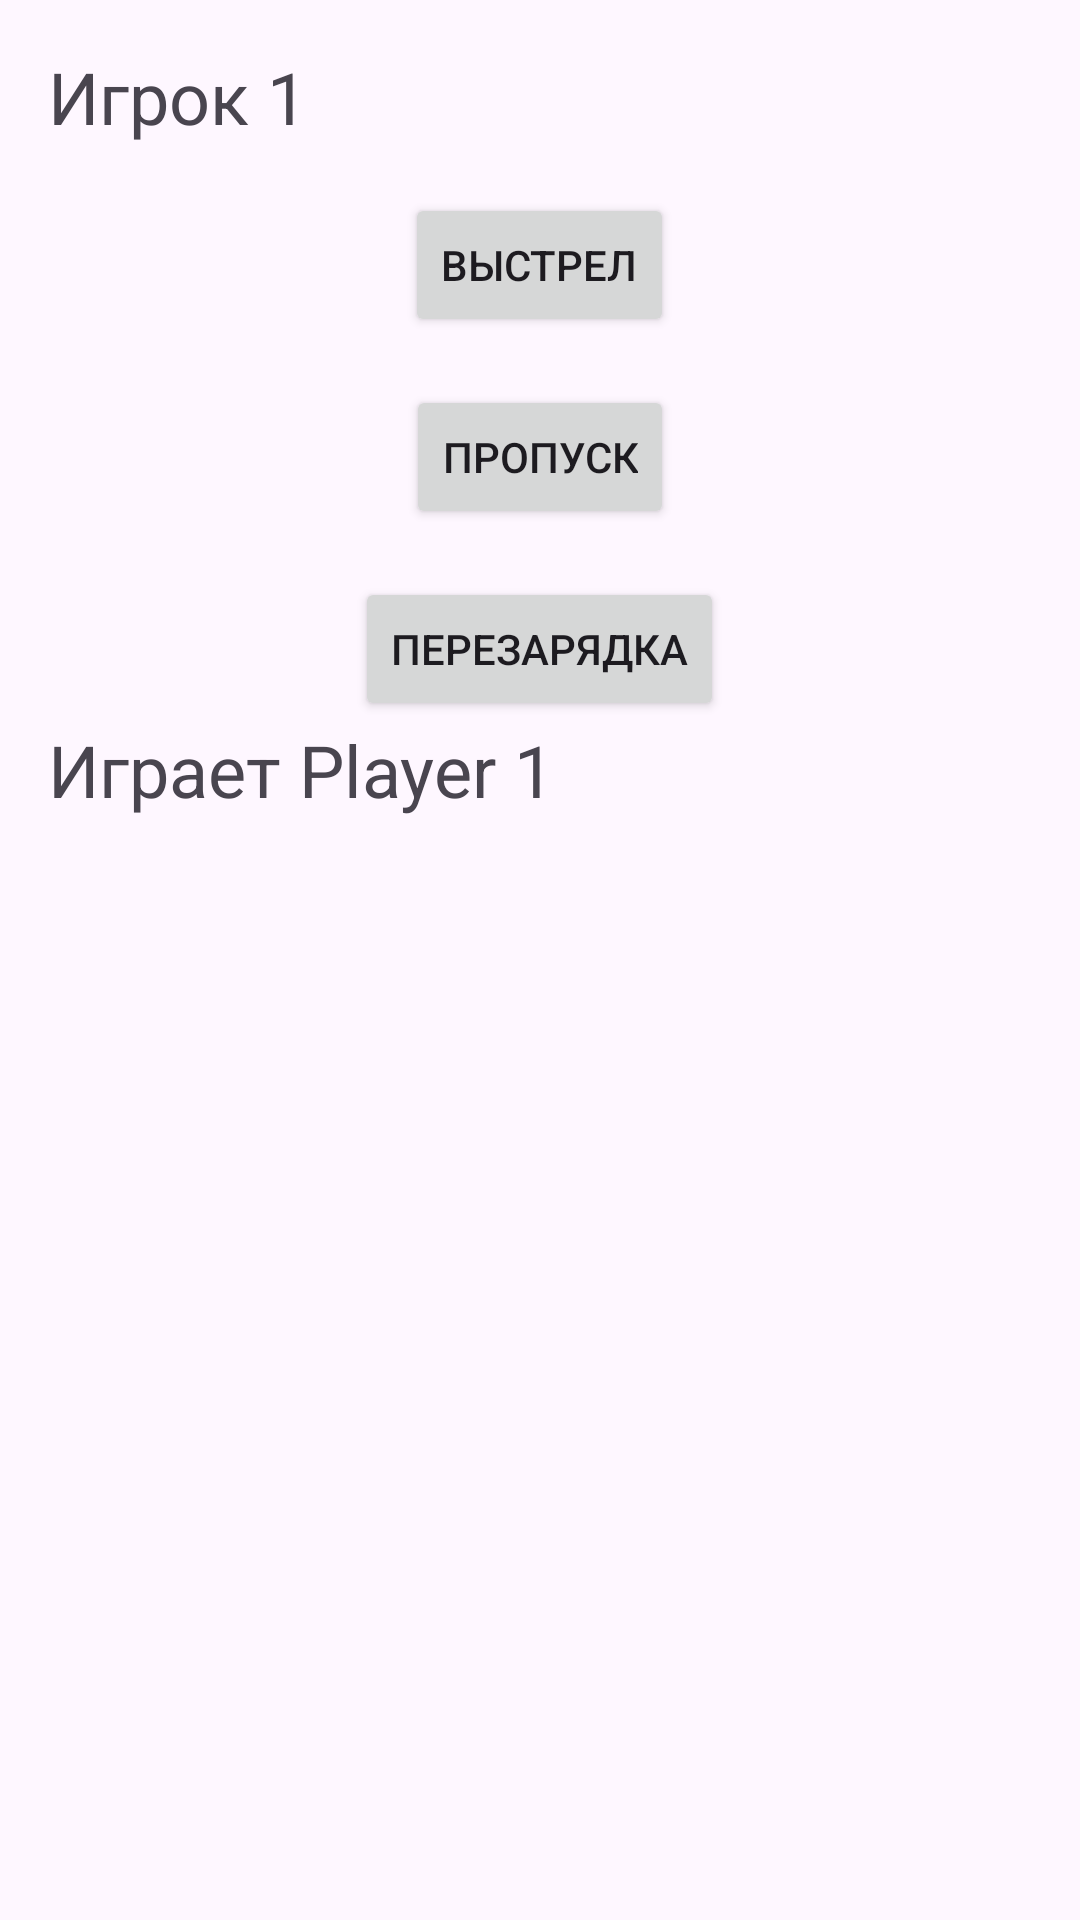

This screen was rendered from an Android layout file. Write that file and the resources it references.
<!-- AndroidManifest.xml: application theme Theme.VSGUTULABS -->
<!-- res/layout/activity_russian_roulette_game.xml -->
<LinearLayout xmlns:android="http://schemas.android.com/apk/res/android"
    xmlns:app="http://schemas.android.com/apk/res-auto"
    xmlns:tools="http://schemas.android.com/tools"
    android:layout_width="match_parent"
    android:layout_height="match_parent"
    android:id="@+id/root_view"
    android:orientation="vertical"
    android:padding="16dp"
    tools:context=".LB4.RussianRoulette.RussianRouletteGame">

    <TextView
        android:id="@+id/playerTextView"
        android:layout_width="wrap_content"
        android:layout_height="wrap_content"
        android:text="Игрок 1"
        android:textSize="24sp" />

    

    <Button
        android:id="@+id/shotButton"
        android:layout_width="wrap_content"
        android:layout_height="wrap_content"
        android:layout_gravity="center_horizontal"
        android:layout_marginTop="16dp"
        android:onClick="shot"
        android:text="Выстрел" />

    <Button
        android:id="@+id/skipButton"
        android:layout_width="wrap_content"
        android:layout_height="wrap_content"
        android:layout_gravity="center_horizontal"
        android:layout_marginTop="16dp"
        android:onClick="skips"
        android:text="Пропуск" />

    <Button
        android:id="@+id/reloadButton"
        android:layout_width="wrap_content"
        android:layout_height="wrap_content"
        android:layout_gravity="center_horizontal"
        android:layout_marginTop="16dp"
        android:onClick="reloads"
        android:text="Перезарядка" />

    <TextView
        android:id="@+id/playercurrent"
        android:layout_width="wrap_content"
        android:layout_height="wrap_content"
        android:text="Играет Player 1"
        android:textSize="24sp" />

</LinearLayout>
<!-- resources referenced by this layout -->
<resources>
  <style name="Theme.VSGUTULABS" parent="Base.Theme.VSGUTULABS" />
  <style name="Base.Theme.VSGUTULABS" parent="Theme.Material3.DayNight.NoActionBar">
          
          
      </style>
</resources>
